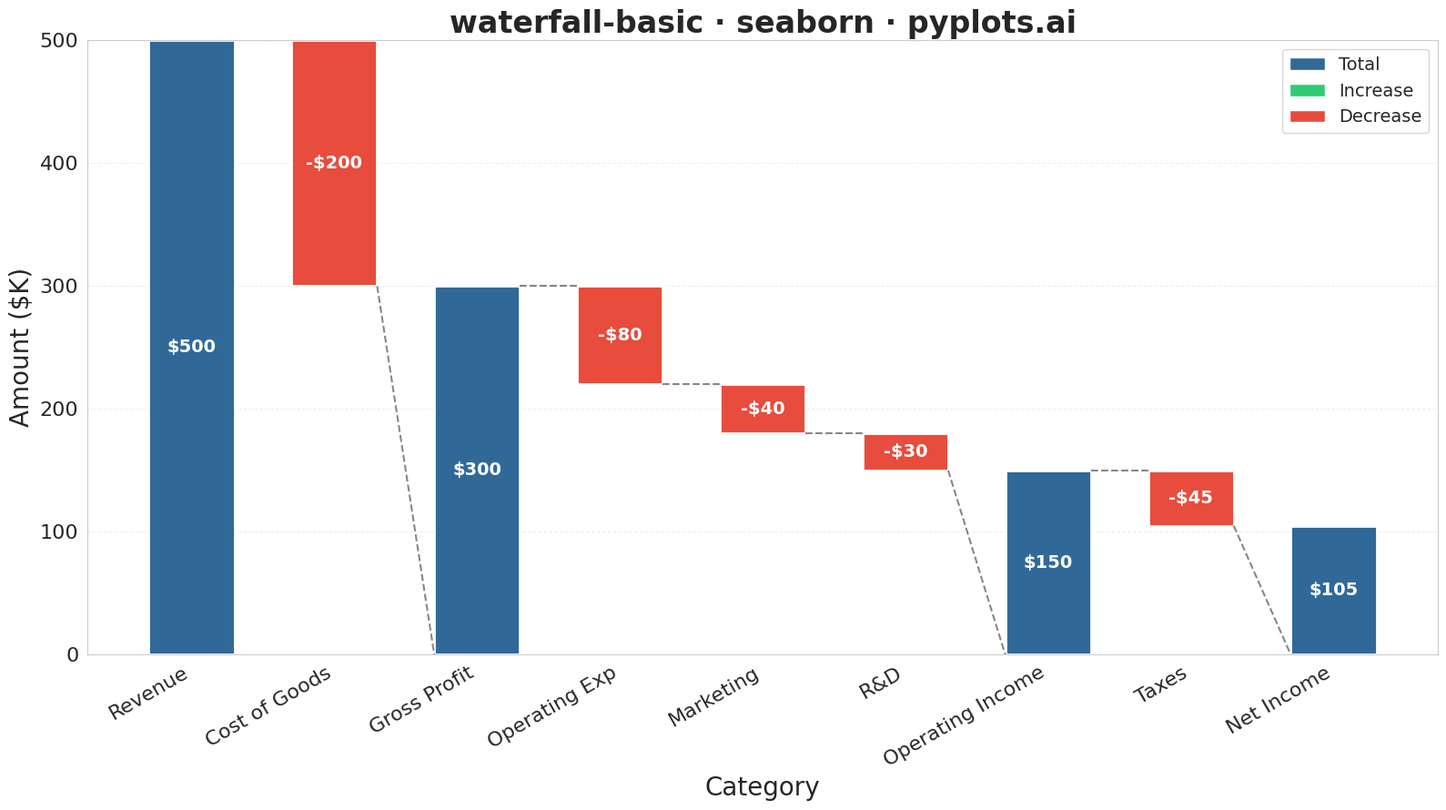

The matplotlib source for this figure:
""" pyplots.ai
waterfall-basic: Basic Waterfall Chart
Library: seaborn 0.13.2 | Python 3.13.11
Quality: 92/100 | Created: 2025-12-14
"""

import matplotlib.pyplot as plt
import numpy as np
import seaborn as sns
from matplotlib.patches import Patch


# Set seaborn style
sns.set_style("whitegrid")

# Data - Quarterly financial breakdown
categories = [
    "Revenue",
    "Cost of Goods",
    "Gross Profit",
    "Operating Exp",
    "Marketing",
    "R&D",
    "Operating Income",
    "Taxes",
    "Net Income",
]
# Values: positive = increase, negative = decrease, None = total (including starting value)
values = [None, -200, None, -80, -40, -30, None, -45, None]
starting_value = 500  # Revenue as starting total

# Calculate cumulative values and bar positions
cumulative = []
bar_values = []
current = starting_value  # Start with revenue

for v in values:
    if v is None:
        # This is a total bar - use current cumulative value
        cumulative.append(0)  # Start from 0
        bar_values.append(current)
    else:
        cumulative.append(current)
        bar_values.append(v)
        current += v

# Determine bar types and colors
colors = []
bar_types = []  # 'positive', 'negative', 'total'
for v in values:
    if v is None:
        colors.append("#306998")  # Python Blue for totals
        bar_types.append("total")
    elif v >= 0:
        colors.append("#2ecc71")  # Green for positive
        bar_types.append("positive")
    else:
        colors.append("#e74c3c")  # Red for negative
        bar_types.append("negative")

# Create figure
fig, ax = plt.subplots(figsize=(16, 9))

x = np.arange(len(categories))
bar_width = 0.6

# Draw bars
bars = ax.bar(x, bar_values, bar_width, bottom=cumulative, color=colors, edgecolor="white", linewidth=2)

# Draw connecting lines between bars
for i in range(len(categories) - 1):
    if bar_types[i] == "total":
        y_end = bar_values[i]
    else:
        y_end = cumulative[i] + bar_values[i]

    if bar_types[i + 1] == "total":
        y_start_next = 0
    else:
        y_start_next = cumulative[i + 1]

    # Draw line from end of current bar to start of next bar
    ax.plot(
        [x[i] + bar_width / 2, x[i + 1] - bar_width / 2],
        [y_end, y_start_next],
        color="#555555",
        linestyle="--",
        linewidth=1.5,
        alpha=0.7,
    )

# Add value labels on bars
for i, bar in enumerate(bars):
    height = bar.get_height()
    bottom = bar.get_y()

    if bar_types[i] == "total":
        label = f"${int(height):,}"
        y_pos = height / 2
    else:
        if height >= 0:
            label = f"+${int(height):,}"
            y_pos = bottom + height / 2
        else:
            label = f"-${int(abs(height)):,}"
            y_pos = bottom + height / 2

    ax.text(
        bar.get_x() + bar.get_width() / 2,
        y_pos,
        label,
        ha="center",
        va="center",
        fontsize=14,
        fontweight="bold",
        color="white",
    )

# Styling
ax.set_xticks(x)
ax.set_xticklabels(categories, fontsize=16, rotation=30, ha="right")
ax.tick_params(axis="y", labelsize=16)
ax.set_ylabel("Amount ($K)", fontsize=20)
ax.set_xlabel("Category", fontsize=20)
ax.set_title("waterfall-basic · seaborn · pyplots.ai", fontsize=24, fontweight="bold")

# Add legend
legend_elements = [
    Patch(facecolor="#306998", edgecolor="white", label="Total"),
    Patch(facecolor="#2ecc71", edgecolor="white", label="Increase"),
    Patch(facecolor="#e74c3c", edgecolor="white", label="Decrease"),
]
ax.legend(handles=legend_elements, loc="upper right", fontsize=14)

# Adjust grid
ax.yaxis.grid(True, alpha=0.3, linestyle="--")
ax.xaxis.grid(False)

# Set y-axis to start at 0
ax.set_ylim(bottom=0)

plt.tight_layout()
plt.savefig("plot.png", dpi=300, bbox_inches="tight")
